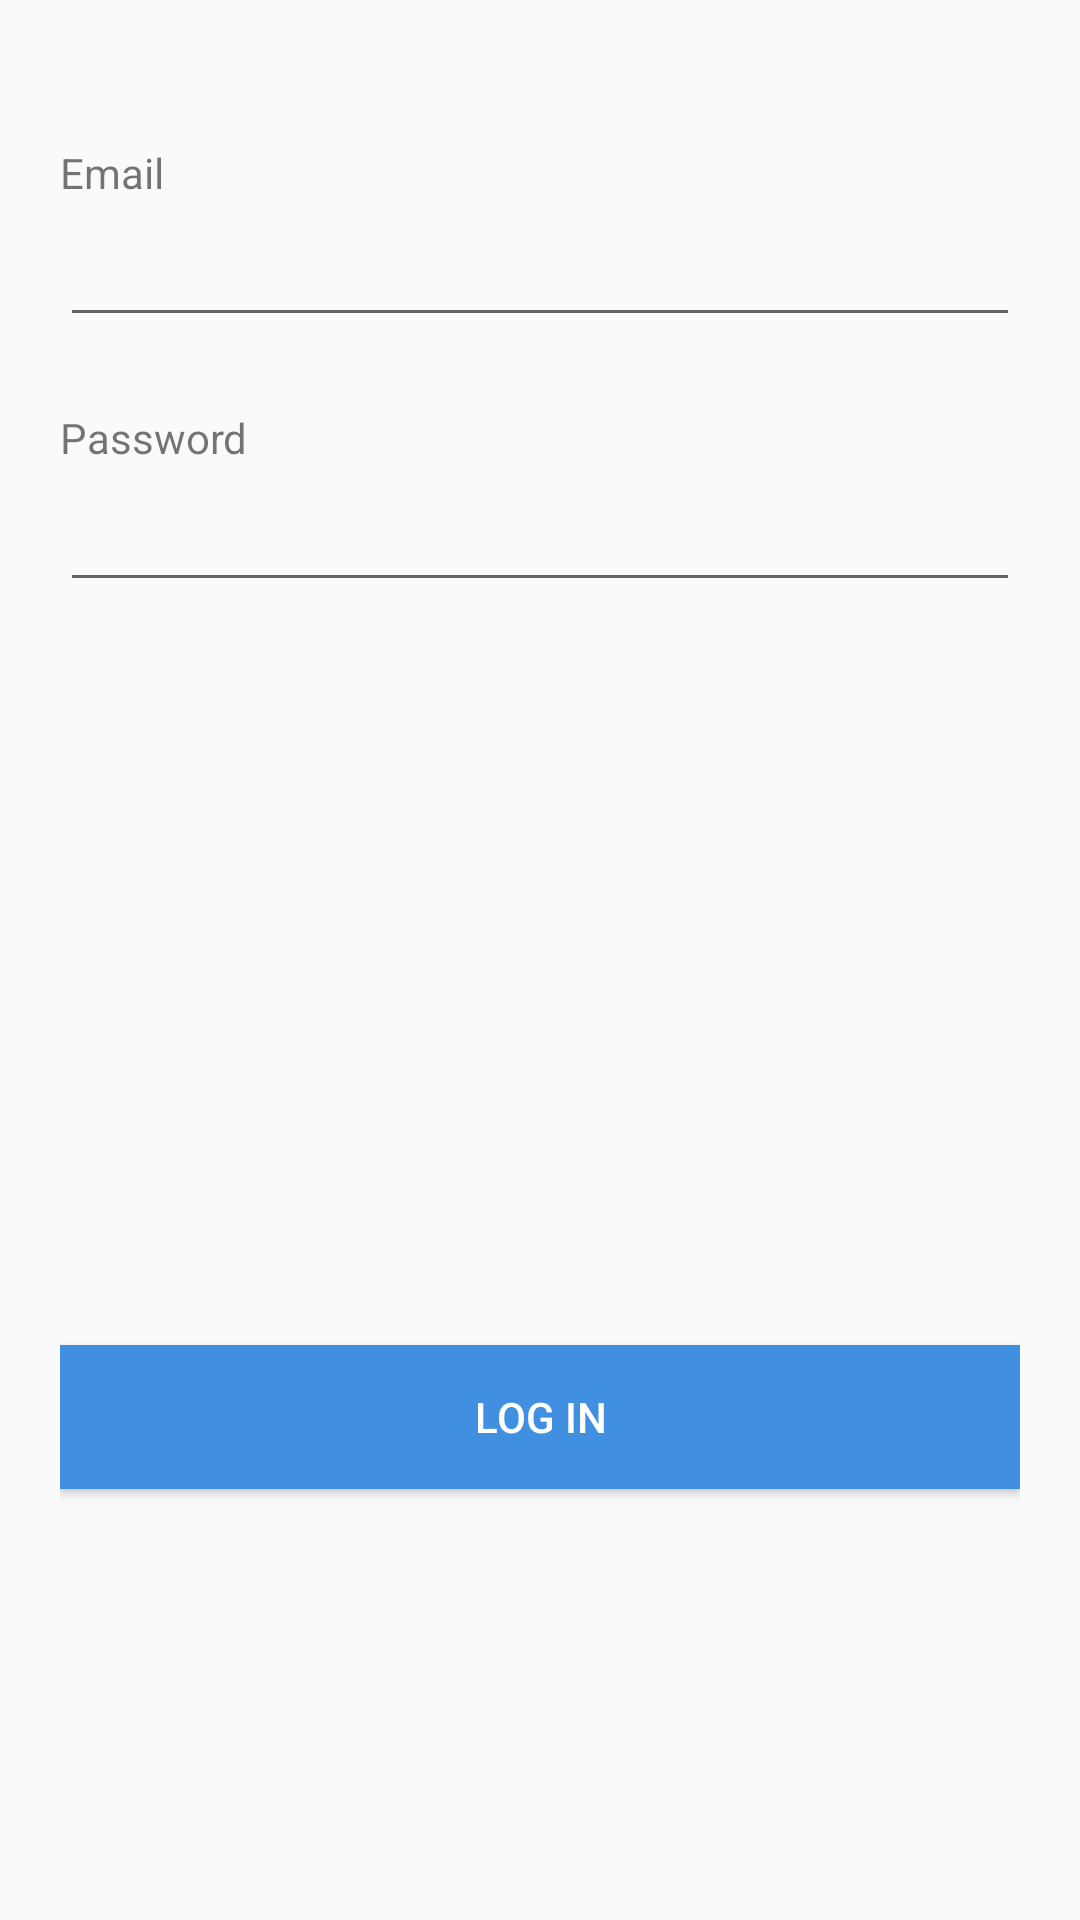

The Android layout XML behind this screen, and the referenced resources:
<!-- AndroidManifest.xml: application theme AppTheme -->
<!-- res/layout/activity_log_in.xml -->
<?xml version="1.0" encoding="utf-8"?>
<android.support.constraint.ConstraintLayout xmlns:android="http://schemas.android.com/apk/res/android"
    xmlns:app="http://schemas.android.com/apk/res-auto"
    xmlns:tools="http://schemas.android.com/tools"
    android:layout_width="match_parent"
    android:layout_height="match_parent"
    android:paddingTop="40dp"
    android:paddingRight="20dp"
    android:paddingLeft="20dp">

    <TextView
        android:id="@+id/emailTextView"
        android:layout_width="match_parent"
        android:layout_height="wrap_content"
        android:layout_marginTop="8dp"
        android:text="@string/emailLabel"
        app:layout_constraintTop_toTopOf="parent" />

    <EditText
        android:id="@+id/emailEditText"
        android:layout_width="match_parent"
        android:layout_height="wrap_content"
        android:layout_marginTop="4dp"
        android:inputType="textEmailAddress"
        app:layout_constraintTop_toBottomOf="@+id/emailTextView" />

    <TextView
        android:id="@+id/passwordTextView"
        android:layout_width="match_parent"
        android:layout_height="wrap_content"
        android:layout_marginTop="24dp"
        android:text="@string/passwordLabel"
        app:layout_constraintTop_toBottomOf="@+id/emailEditText" />

    <EditText
        android:id="@+id/passwordEditText"
        android:layout_width="match_parent"
        android:layout_height="wrap_content"
        android:layout_marginTop="4dp"
        android:inputType="textPassword"
        app:layout_constraintTop_toBottomOf="@+id/passwordTextView" />

    <Button
        android:id="@+id/logInButton"
        style="@style/blueButton"
        android:layout_width="match_parent"
        android:layout_height="wrap_content"
        android:layout_marginBottom="8dp"
        android:layout_marginTop="112dp"
        android:text="@string/logIn"
        app:layout_constraintTop_toBottomOf="@+id/passwordEditText"
        app:layout_constraintBottom_toBottomOf="parent" />

</android.support.constraint.ConstraintLayout>
<!-- resources referenced by this layout -->
<resources>
  <string name="emailLabel">Email</string>
  <string name="logIn">Log in</string>
  <string name="passwordLabel">Password</string>
  <style name="blueButton">
          <item name="android:background">@color/mainBlue</item>
          <item name="android:textColor">#fff</item>
      </style>
  <style name="AppTheme" parent="Theme.AppCompat.Light.DarkActionBar">
          <item name="colorPrimary">@color/darkGray</item>
          <item name="colorPrimaryDark">@color/darkGray</item>
          <item name="colorAccent">@color/mainBlue</item>
      </style>
  <color name="mainBlue">#418fe0</color>
  <color name="darkGray">#444</color>
</resources>
